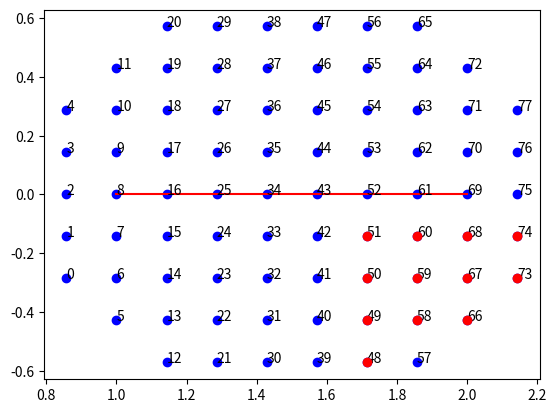

This figure's Python source:
import numpy as np
import scipy.linalg as scila
import matplotlib.pyplot as plt
from mpl_toolkits.mplot3d import Axes3D
import warnings


def create_sphere_basis(minima):
    """
    Creates an orthonormal basis matrix where the first basis vector has the same direction as the vector from the
    first minima to the other minima
    :param minima:
        Matrix size (d dimensions, 2) column vectors of the two minima
    :return:
        Matrix of orthonormal basis vectors
    """
    dimensions = minima.shape[0]
    minima_delta = minima[:, 1] - minima[:, 0]
    minima_direction = minima_delta/scila.norm(minima_delta)
    pre_basis = np.eye(dimensions) - np.outer(minima_direction, minima_direction)
    basis = scila.orth(pre_basis)
    assert basis.shape == (dimensions, dimensions-1)
    assert np.allclose(minima_direction[np.newaxis, :] @ basis, 0)
    return np.concatenate((minima_direction[:, np.newaxis], basis), axis=1)


def create_sphere_points(minima, n_spanning_gap, gap_proportion=0.7, shrink_in_direction=1.0):
    """
    Creates the sphere of points between two minima
    :param minima:
        Matrix size (d dimensions, 2) column vectors of the two minima
    :param n_spanning_gap:
        The number of points between the two minima including the two minima
    :param gap_proportion:
        The proportion of the diameter of the sphere that is spanned by the two minima
    :param shrink_in_direction:
        The extent to which the sphere will be shrunk in all axis except the one in the direction of the minima
    :return:
    """
    # Useful quantities
    # Get quantities relating to the position of the minima and the vector between them
    dimensions = minima.shape[0]
    minima_delta = minima[:, 1] - minima[:, 0]
    minima_distance = scila.norm(minima_delta)
    minima_direction = minima_delta / minima_distance
    point_distance = minima_distance/(n_spanning_gap - 1)
    sphere_radius = minima_distance/(2*gap_proportion)

    # Calculate the total number of points, which is wider than the points spanning the gap
    # The points spanning the gap only span {gap_proportion} of the diameter
    n_total = (n_spanning_gap - 1) / gap_proportion
    # There must be an even number of points outside the gap, an equal number each side
    n_total -= (n_total - n_spanning_gap) % 2
    if n_total < n_spanning_gap + 2:
        warnings.warn("n_spanning_gap and gap_proportion mean that there aren't enough points "
                      "for some to go behind the minima")
    n_overflow = (n_total - n_spanning_gap)/2
    n_horizontal = np.ceil(shrink_in_direction*n_total/2)

    # Where is the first point located?
    first_point_pos = minima[:, 0] - minima_direction * point_distance * n_overflow

    # Create a grid
    dir_component = np.arange(n_total)*point_distance
    other_component = np.arange(-n_horizontal, n_horizontal+1)*point_distance
    other_components = np.tile(other_component, (dimensions-1, 1))
    grid_griddy = np.meshgrid(dir_component, *other_components, indexing='ij')
    grid_flattened = np.array([component.flatten() for component in grid_griddy])  # This turns the grid into column vectors

    measurement_grid = grid_flattened.copy()
    measurement_grid[0, :] -= np.max(dir_component)/2
    measurement_grid[1:, :] /= shrink_in_direction
    in_sphere = scila.norm(measurement_grid, axis=0) <= sphere_radius
    sphere_before = grid_flattened[:, in_sphere]

    basis = create_sphere_basis(minima)
    sphere = first_point_pos[:, np.newaxis] + basis @ sphere_before

    # Find the minima indices
    root_index, tail_index = None, None
    for i, point in enumerate(sphere.T):
        if np.allclose(point, minima[:, 0]):
            root_index = i
        if np.allclose(point, minima[:, 1]):
            tail_index = i
    if None in [root_index, tail_index]:
        raise ValueError("Couldn't find root or tail index.")
    root_dir_index = np.where(dir_component == sphere_before[0, root_index])[0][0]

    # Sphere index stuff
    sphere_index = np.arange(sphere.shape[1])
    spherey_index = np.ones(grid_flattened.shape[1]) * -1
    spherey_index[in_sphere] = sphere_index
    spherey_index = spherey_index.reshape(grid_griddy[0].shape).astype(int)
    spherey_index_index = np.arange(grid_flattened.shape[1])[in_sphere].copy()

    return {'sphere_before': sphere_before,
            'sphere': sphere,
            'sphere_index': sphere_index,
            'spherey_index': spherey_index,  # A grid whos elements are the 2D index of the elements in the sphere array
            'spherey_index_index': spherey_index_index,  # Array sphere index => grid index of spherey flattened
            'n_total': n_total,
            'basis': basis,
            'minima_distance': minima_distance,
            'point_distance': point_distance,
            'n_overflow': n_overflow,
            'dir_component': dir_component,
            'root_index': root_index,
            'tail_index': tail_index,
            'root_dir_index': root_dir_index
            }


def get_nearby_sphere_indexes(center_index, n_around, points_info,
                              slices_behind=None, slices_ahead=None, return_center=False, return_lower=True):
    """
    Takes in a sphere_index (that being the index of the column of the matrix of points in the sphere).
    It outputs a list of sphere_indexes in the grid n_around the point.
    For example:
    - The sphere is 2D
    - * is the point corresponding to the sphere_index given
    - x is points not in the sphere
    - Points labelled o are returned
    - . (dot) is not
    n_around = 2
    . . . . x x x
    . o o o o x x
    . o o o o x x
    . o o * o o x
    . o o o o o x
    . o o o o o x
    . . . . . x x
    :param center_index:
        The index of the column in the sphere matrix corresponding to the point to return
    :param n_around:
        How many steps to take in each direction around the grid
    :param points_info:
        The points_info dictionary, see function create_sphere_points
    :param slices_behind:
        In the first dimension, normally where slices are taken, how many slices behind to go.
        If none just the same as n_around
    :param slices_ahead:
        In the first dimension, normally where slices are taken, how many slices ahead to go.
        If none just the same as n_around
    :param bool return_center:
        Return the index of the center (the one passed to the function)
    :param bool return_lower:
        If true filter out indices lower than the center.
    :return:
        List of indices in this area
    """
    if slices_ahead is None:
        slices_ahead = n_around
    if slices_behind is None:
        slices_behind = n_around
    if not return_lower:
        slices_behind = 0

    # Get the 3D index of the center in the spherey index
    c_spherey_idx_idx = points_info['spherey_index_index'][center_index]
    c_unraveled_idx = np.unravel_index(c_spherey_idx_idx, points_info['spherey_index'].shape)

    # Slice a grid around the center in the spherey index
    indices_to_scan = points_info['spherey_index'][
        (slice(max(c_unraveled_idx[0]-slices_behind, 0), c_unraveled_idx[0]+1+slices_ahead),)+
        tuple(
            slice(max(dim_index-n_around, 0), dim_index+1+n_around)
            for dim_index in c_unraveled_idx[1:]
        )
    ]
    return [
        sphere_index
        for sphere_index in indices_to_scan.flatten()
        if sphere_index >= 0
        and (return_center or sphere_index != center_index)
        and (return_lower or sphere_index >= center_index)
    ]


if __name__ == "__main__":
    # Plot a 2D grid with a number of different options

    # fig = plt.figure()
    # ax = fig.gca(projection='3d')
    # ax.set_xlim3d(-2, 2)
    # ax.set_ylim3d(-2, 2)
    # ax.set_zlim3d(-2, 2)

    my_minima = np.array([
        [1, 0],
        [2, 0]
    ]).T
    points_info = create_sphere_points(my_minima, 8)

    plt.plot(*my_minima, 'r-')
    plt.scatter(*points_info['sphere'], c='b')
    for i, point in zip(points_info['sphere_index'], points_info['sphere'].T):
        plt.annotate(i, point)

    indexes_near = get_nearby_sphere_indexes(57, 3, points_info, slices_behind=1, slices_ahead=6)
    plt.scatter(*points_info['sphere'][:, indexes_near], c='r', zorder=5)

#     basis_3d = create_sphere_basis(np.array([
#         [0, 0],
#         [0, 2],
#         [0, 1]
#     ]))
#     for basis_vect in basis_3d.T:
#         ax.plot([0, basis_vect[0]], [0, basis_vect[1]], [0, basis_vect[2]])
#
#     ax.set_xlim3d(-1, 1)
#     ax.set_ylim3d(-1, 1)
#     ax.set_zlim3d(-1, 1)
#
#     plt.show()
